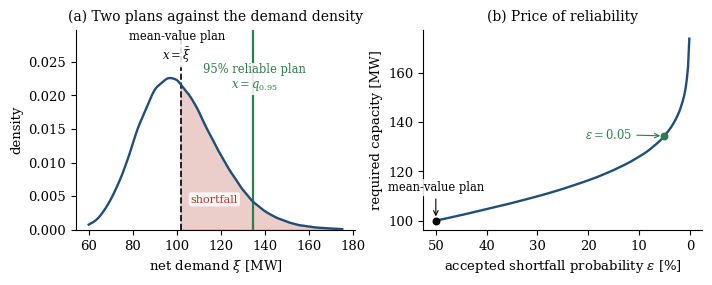
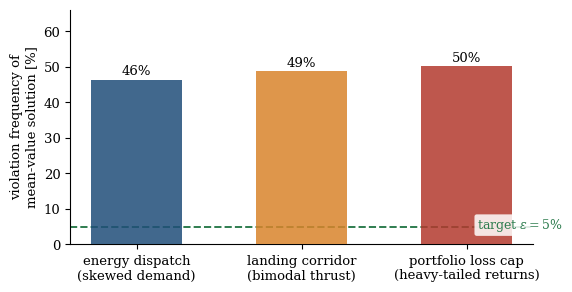
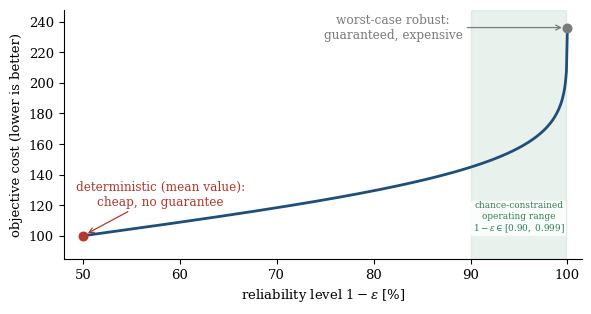

Generate these figures, in order, with matplotlib:
#!/usr/bin/env python3
"""
make_chapter1_figures.py
========================
Regenerates all six figures for Chapter 1 of the thesis
"Chance-Constrained Optimization with Kernel Density Estimation".

This is a standalone script. From a terminal:

    pip install numpy scipy matplotlib
    python make_chapter1_figures.py

It writes six PDFs (and matching PNG previews) into ./figures/.

Every figure uses a shared house style:
  - serif fonts, no top/right spines
  - all in-axes text labels sit on a semi-opaque white "backplate" so that
    grid lines, curves, and arrows never strike through text
  - annotations use short arrows that start away from the text and point at
    the feature, so no line ever crosses a label
  - LaTeX is NOT required; percent signs and math are written so they render
    with matplotlib's default mathtext

The numbers are produced by Monte Carlo / direct computation, so the figures
are fully reproducible (a fixed RNG seed is used throughout).
"""

import os
import numpy as np
import matplotlib
matplotlib.use("Agg")            # safe default; remove if you want interactive
import matplotlib.pyplot as plt
from scipy import stats

# --------------------------------------------------------------------------
# Shared style
# --------------------------------------------------------------------------
plt.rcParams.update({
    "font.size": 9.5,
    "font.family": "serif",
    "mathtext.fontset": "dejavuserif",
    "axes.spines.top": False,
    "axes.spines.right": False,
    "figure.dpi": 200,
    "axes.titlesize": 10,
    "legend.fontsize": 8.3,
    "savefig.bbox": "tight",
})

BLUE   = "#1f4e79"
RED    = "#b3392e"
GRAY   = "#7a7a7a"
GREEN  = "#2e7d4f"
ORANGE = "#d9842b"

# semi-opaque white backplate for any label that sits over plotted content
WBOX = dict(boxstyle="round,pad=0.18", fc="white", ec="none", alpha=0.85)

OUT = "figures"
os.makedirs(OUT, exist_ok=True)
rng = np.random.default_rng(7)


def finish(fig, name):
    """Save a figure as PDF (for LaTeX) and PNG (for quick preview)."""
    fig.savefig(os.path.join(OUT, name + ".pdf"))
    plt.close(fig)
    print("wrote", name)


def styled_legend(ax, **kw):
    """A legend with a white, borderless, high-z-order background."""
    leg = ax.legend(frameon=True, framealpha=0.9, edgecolor="none",
                    facecolor="white", **kw)
    leg.set_zorder(7)
    return leg


# ==========================================================================
# Figure 1  --  fig_meanvalue
# The mean-value fallacy: density with two decisions, and the price curve.
# ==========================================================================
def fig_meanvalue():
    mu_d, sg = np.log(100), 0.18
    xi = rng.lognormal(mu_d, sg, 200_000)
    mean_xi = xi.mean()
    viol = (xi > mean_xi).mean()
    q95 = np.quantile(xi, 0.95)

    fig, axes = plt.subplots(1, 2, figsize=(7.2, 2.9))

    # ---- panel (a): density and two vertical decision lines ----
    ax = axes[0]
    xs = np.linspace(60, 175, 600)
    kde = stats.gaussian_kde(xi)
    dens = kde(xs)
    ax.plot(xs, dens, color=BLUE, lw=1.7, zorder=4)
    ax.fill_between(xs, dens, where=xs > mean_xi, color=RED, alpha=0.25,
                    zorder=2)

    ax.axvline(mean_xi, color="k", lw=1.2, ls="--", zorder=3)
    ax.axvline(q95, color=GREEN, lw=1.6, zorder=3)

    ymax = dens.max()
    ax.set_ylim(0, ymax * 1.32)          # headroom so labels clear the curve

    # mean-value label: upper-left, arrow down to the dashed line
    ax.annotate("mean-value plan\n$x=\\bar{\\xi}$",
                xy=(mean_xi, ymax * 1.02), xytext=(100, ymax * 1.20),
                fontsize=8.3, ha="center", va="center", zorder=8, bbox=WBOX,
                )
    # 95%-reliable label: upper-right, arrow down to the green line
    ax.annotate("95% reliable plan\n$x=q_{0.95}$",
                xy=(q95, ymax * 0.78), xytext=(135, ymax * 1.0),
                fontsize=8.3, ha="center", va="center", color=GREEN,
                zorder=8, bbox=WBOX,
                )
    # shortfall label inside the shaded region, clear of both lines
    ax.text(117, ymax * 0.20, "shortfall" % (viol * 100),
            fontsize=8.0, color=RED, ha="center", va="center",
            zorder=8, bbox=WBOX)

    ax.set_xlabel("net demand $\\xi$ [MW]")
    ax.set_ylabel("density")
    ax.set_title("(a) Two plans against the demand density")

    # ---- panel (b): price of reliability ----
    ax = axes[1]
    levels = np.linspace(0.50, 0.999, 200)
    xq = np.quantile(xi, levels)
    ax.plot((1 - levels) * 100, xq, color=BLUE, lw=1.7, zorder=4)

    ax.scatter([50], [np.quantile(xi, 0.5)], color="k", s=22, zorder=6)
    ax.scatter([5], [q95], color=GREEN, s=22, zorder=6)

    ax.annotate("mean-value plan",
                xy=(50, np.quantile(xi, 0.5)), xytext=(50, 112),
                fontsize=8.3, ha="center", zorder=8, bbox=WBOX,
                arrowprops=dict(arrowstyle="->", lw=0.8, shrinkB=3))
    ax.annotate("$\\varepsilon = 0.05$",
                xy=(5, q95), xytext=(16, q95 - 1),
                fontsize=8.3, color=GREEN, ha="center", zorder=8, bbox=WBOX,
                arrowprops=dict(arrowstyle="->", lw=0.8, color=GREEN,
                                shrinkB=3))
    ax.set_xlabel("accepted shortfall probability $\\varepsilon$ [%]")
    ax.set_ylabel("required capacity [MW]")
    ax.set_title("(b) Price of reliability")
    ax.invert_xaxis()

    fig.tight_layout()
    finish(fig, "fig_meanvalue")


# ==========================================================================
# Figure 2  --  fig_violations
# Violation frequency of the mean-value solution in three stylized problems.
# ==========================================================================
def fig_violations():
    # energy dispatch: skewed (lognormal) net demand
    xi = rng.lognormal(np.log(100), 0.18, 200_000)
    v1 = (xi > xi.mean()).mean()
    # landing corridor: bimodal thrust disturbance
    land = np.concatenate([rng.normal(-0.5, 0.3, 100_000),
                           rng.normal(0.6, 0.35, 100_000)])
    v2 = (land > land.mean()).mean()
    # portfolio loss cap: heavy-tailed (Student-t) returns
    loss = -(stats.t(df=3).rvs(200_000, random_state=1) * 0.01 + 0.0004)
    v3 = (loss > loss.mean()).mean()

    labels = ["energy dispatch\n(skewed demand)",
              "landing corridor\n(bimodal thrust)",
              "portfolio loss cap\n(heavy-tailed returns)"]
    vals = [v1 * 100, v2 * 100, v3 * 100]

    fig, ax = plt.subplots(figsize=(5.8, 3.0))
    bars = ax.bar(labels, vals, color=[BLUE, ORANGE, RED], alpha=0.85,
                  width=0.55, zorder=3)
    ax.axhline(5, color=GREEN, lw=1.4, ls="--", zorder=2)

    ax.set_ylim(0, max(vals) * 1.32)
    for b, v in zip(bars, vals):
        ax.text(b.get_x() + b.get_width() / 2, v + max(vals) * 0.03,
                "%.0f%%" % v, ha="center", fontsize=9.5, zorder=6)
    # target label parked in clear space on the right, above the dashed line
    ax.text(2.32, 3.0, "target $\\varepsilon = 5\\%$", color=GREEN,
            fontsize=9.0, ha="center", va="bottom", zorder=6, bbox=WBOX)

    ax.set_ylabel("violation frequency of\nmean-value solution [%]")
    fig.tight_layout()
    finish(fig, "fig_violations")


# ==========================================================================
# Figure 3  --  fig_spectrum
# The reliability spectrum: cost vs reliability, three regimes.
# ==========================================================================
def fig_spectrum():
    fig, ax = plt.subplots(figsize=(6.0, 3.2))
    rel = np.linspace(0.50, 0.99995, 500)
    cost = 100 + 35 * stats.norm.ppf(rel)
    ax.plot(rel * 100, cost, color=BLUE, lw=2.0, zorder=4)

    det_y = 100.0
    rob_y = 100 + 35 * stats.norm.ppf(0.99995)

    # shaded operating band
    ax.axvspan(90, 99.9, color=GREEN, alpha=0.10, zorder=1)

    ax.scatter([50], [det_y], color=RED, s=38, zorder=6)
    ax.scatter([99.995], [rob_y], color=GRAY, s=38, zorder=6)

    ax.set_ylim(85, rob_y * 1.05)
    ax.set_xlim(48, 101.5)

    # deterministic label: lower-middle, arrow to the red dot
    ax.annotate("deterministic (mean value):\ncheap, no guarantee",
                xy=(50, det_y), xytext=(58, 120),
                fontsize=8.7, color=RED, ha="center", zorder=8, bbox=WBOX,
                arrowprops=dict(arrowstyle="->", lw=0.9, color=RED,
                                shrinkB=4))
    # worst-case label: upper-left of the dot, arrow pointing right to it,
    # so the arrow never overlaps the text
    ax.annotate("worst-case robust:\nguaranteed, expensive",
                xy=(100, rob_y), xytext=(82, rob_y * 1),
                fontsize=8.7, color=GRAY, ha="center", va="center",
                zorder=8, bbox=WBOX,
                arrowprops=dict(arrowstyle="->", lw=0.9, color=GRAY,
                                shrinkB=4))
    # operating-range label inside the shaded band, low so it clears the curve
    ax.text(94.95, 112, "chance-constrained\noperating range\n"
            "$1-\\varepsilon \\in [0.90,\\ 0.999]$",
            ha="center", va="center", fontsize=6.4, color=GREEN,
            zorder=8, bbox=WBOX)

    ax.set_xlabel("reliability level $1-\\varepsilon$ [%]")
    ax.set_ylabel("objective cost (lower is better)")
    fig.tight_layout()
    finish(fig, "fig_spectrum")




# --------------------------------------------------------------------------
if __name__ == "__main__":
    fig_meanvalue()
    fig_violations()
    fig_spectrum()
    print("\nAll six figures written to ./%s/ (PDF + PNG)." % OUT)
